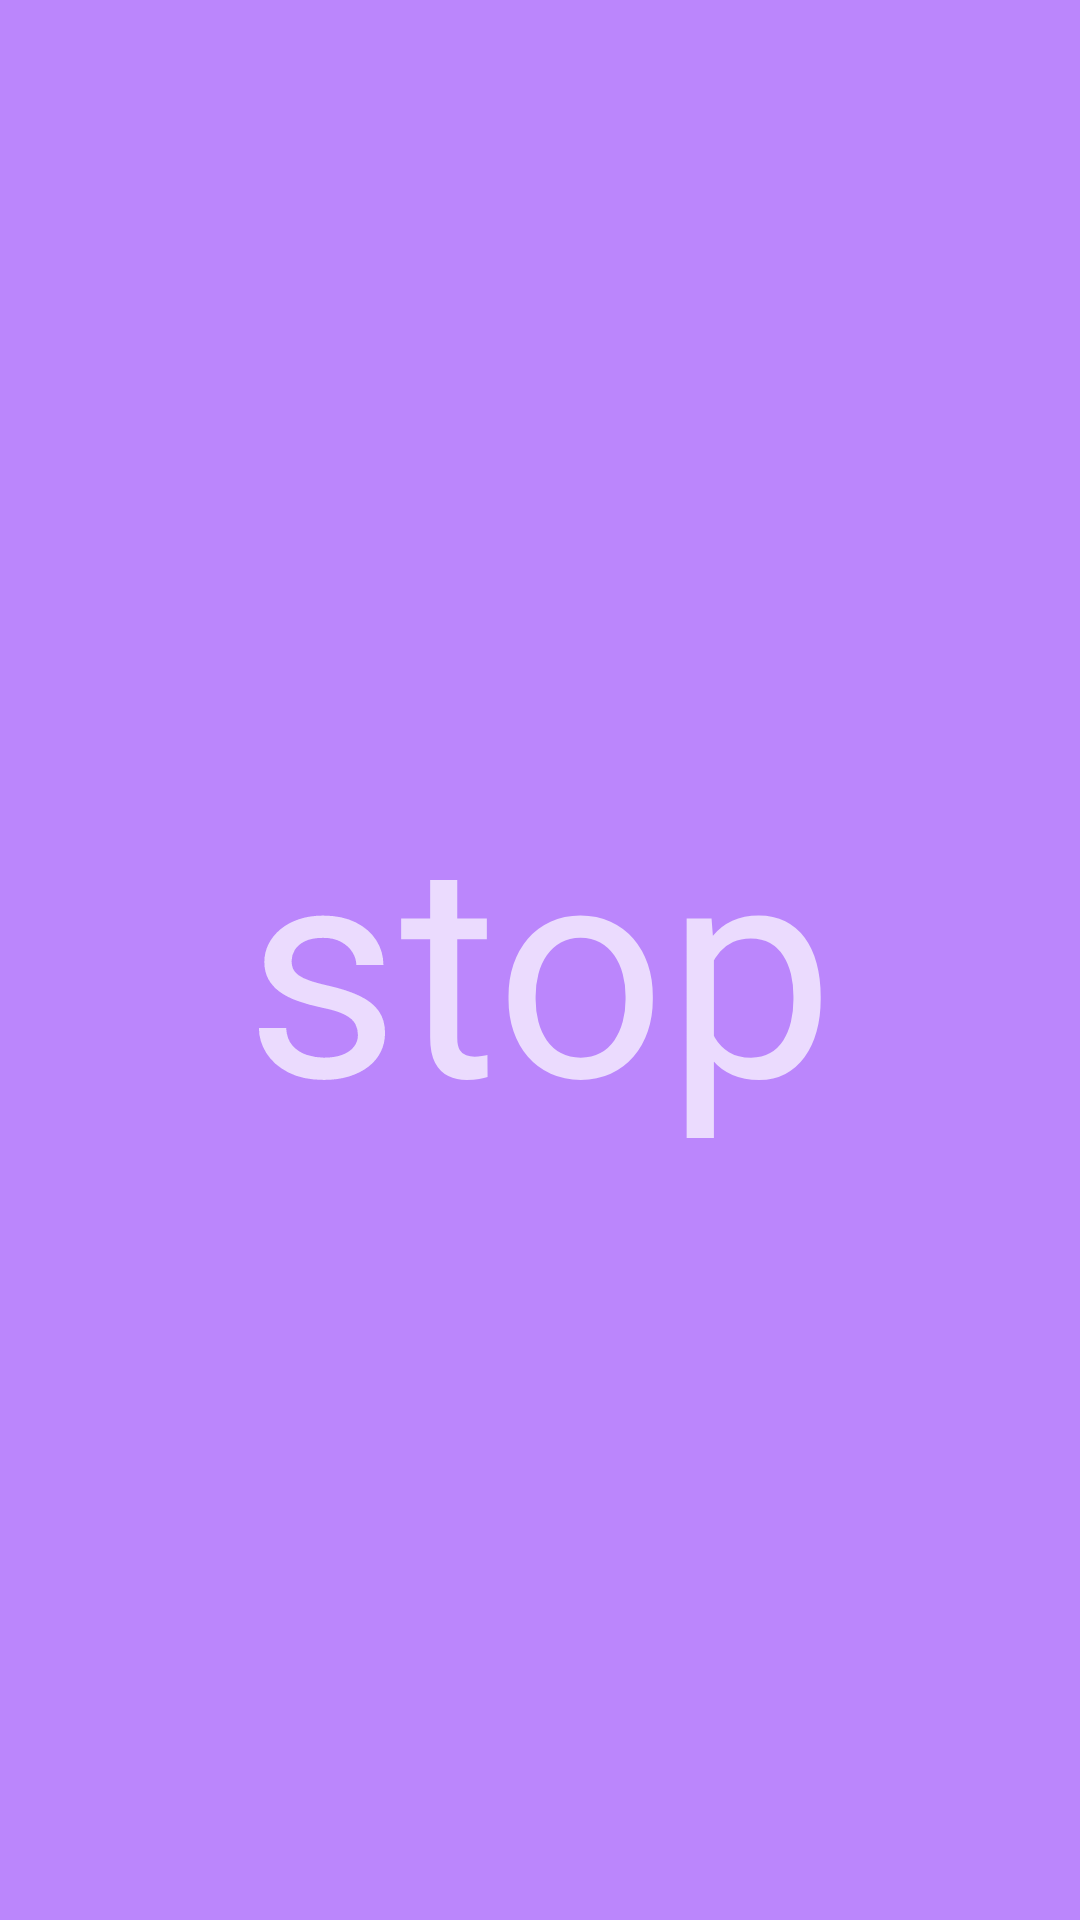

Layout XML and referenced resources for this Android screen:
<!-- AndroidManifest.xml: application theme Theme.Hv3_6_kt -->
<!-- res/layout/fragment_supor.xml -->
<?xml version="1.0" encoding="utf-8"?>
<FrameLayout xmlns:android="http://schemas.android.com/apk/res/android"
    xmlns:tools="http://schemas.android.com/tools"
    android:layout_width="match_parent"
    android:layout_height="match_parent"
    android:background="@color/purple_200"
    tools:context=".ui.fragments.SuporFragment">


    <TextView
        android:id="@+id/grod"
        android:layout_width="wrap_content"
        android:layout_height="wrap_content"
        android:layout_gravity="center"
        android:text="stop"
        android:textSize="100sp" />


</FrameLayout>
<!-- resources referenced by this layout -->
<resources>
  <style name="Theme.Hv3_6_kt" parent="Theme.MaterialComponents.NoActionBar">
          
          <item name="colorPrimary">@color/purple_500</item>
          <item name="colorPrimaryVariant">@color/purple_700</item>
          <item name="colorOnPrimary">@color/white</item>
          
          <item name="colorSecondary">@color/teal_200</item>
          <item name="colorSecondaryVariant">@color/teal_700</item>
          <item name="colorOnSecondary">@color/black</item>
          
          <item name="android:statusBarColor" tools:targetApi="l">?attr/colorPrimaryVariant</item>
          
      </style>
  <!-- not gathered from this repository: default colours our renderer supplied (Android Studio template values) -->
  <color name="purple_200">#FFBB86FC</color>
  <color name="purple_500">#FF6200EE</color>
  <color name="purple_700">#FF3700B3</color>
  <color name="teal_200">#FF03DAC5</color>
  <color name="teal_700">#FF018786</color>
  <color name="black">#FF000000</color>
  <color name="white">#FFFFFFFF</color>
</resources>
